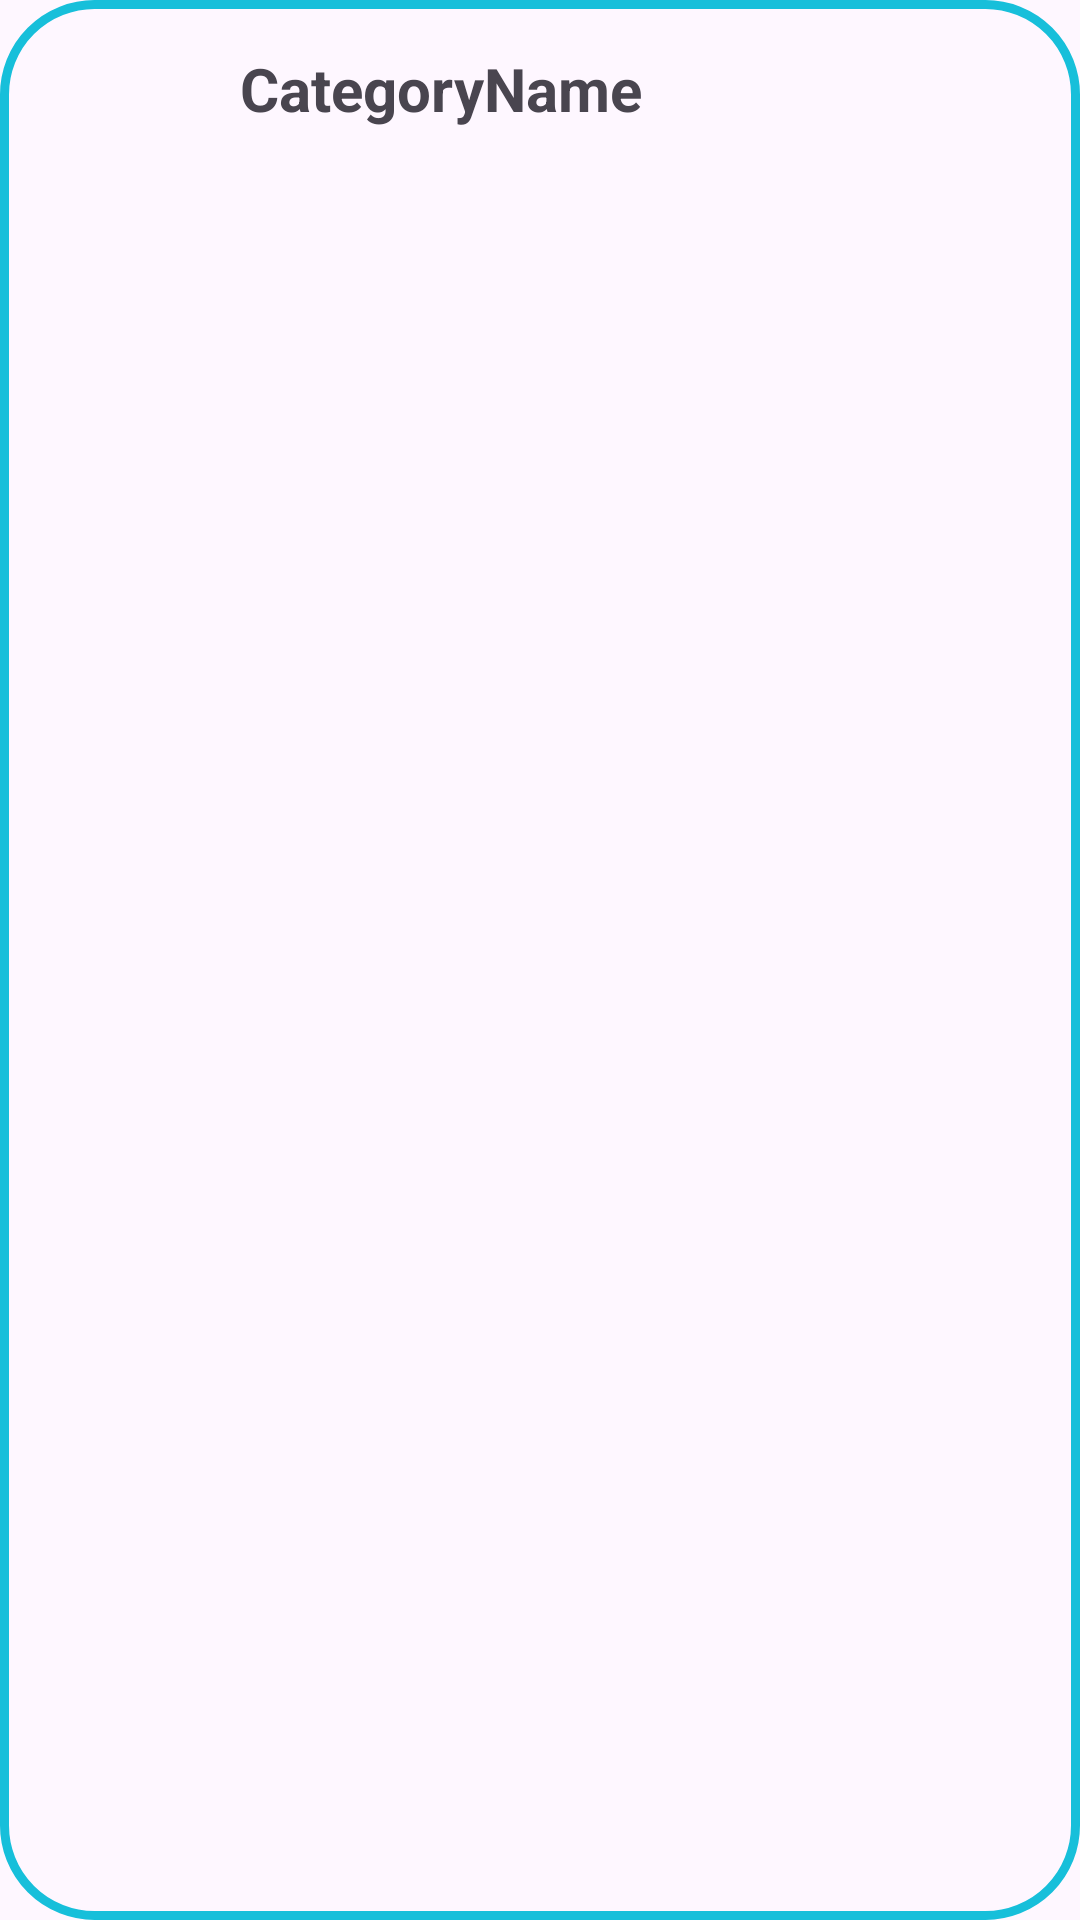

Reconstruct the res/layout file that produces this screen, plus the resources it refers to.
<!-- AndroidManifest.xml: application theme Theme.Barteringapp7 -->
<!-- res/layout/recyclerview_barterforsubcategory.xml -->
<?xml version="1.0" encoding="utf-8"?>
<androidx.constraintlayout.widget.ConstraintLayout xmlns:android="http://schemas.android.com/apk/res/android"
    xmlns:app="http://schemas.android.com/apk/res-auto"
    xmlns:tools="http://schemas.android.com/tools"
    android:layout_margin="10dp"
    android:layout_width="match_parent"
    android:background="@drawable/custom_card_background"
    android:layout_height="wrap_content">

    <TextView
        android:id="@+id/txtSubCategoryName"
        android:layout_width="wrap_content"
        android:layout_height="wrap_content"
        android:layout_marginStart="80dp"
        android:layout_marginTop="16dp"
        android:text="CategoryName"
        android:textSize="20dp"
        android:textStyle="bold"
        app:layout_constraintStart_toStartOf="parent"
        app:layout_constraintTop_toTopOf="parent" />

</androidx.constraintlayout.widget.ConstraintLayout>
<!-- resources referenced by this layout -->
<resources>
  <!-- drawable custom_card_background (drawable) -->
  <shape xmlns:android="http://schemas.android.com/apk/res/android">
      
      <solid android:color="@android:color/transparent" />
  
      
      <stroke
          android:width="3dp"
          android:color="@color/my_primary" />
  
      
      <corners android:radius="30dp" />
  </shape>
  <style name="Theme.Barteringapp7" parent="Base.Theme.Barteringapp7" />
  <color name="my_primary">#17BFDA</color>
  <style name="Base.Theme.Barteringapp7" parent="Theme.Material3.DayNight.NoActionBar">
  
          <item name="colorPrimary">@color/my_primary</item>
          <item name="colorPrimaryVariant">@color/my_primary</item>
          <item name="colorSecondary">@color/my_secondary</item>
          <item name="colorSecondaryVariant">@color/my_secondary</item>
          
          
      </style>
  <color name="my_secondary">#2BB9CC</color>
</resources>
